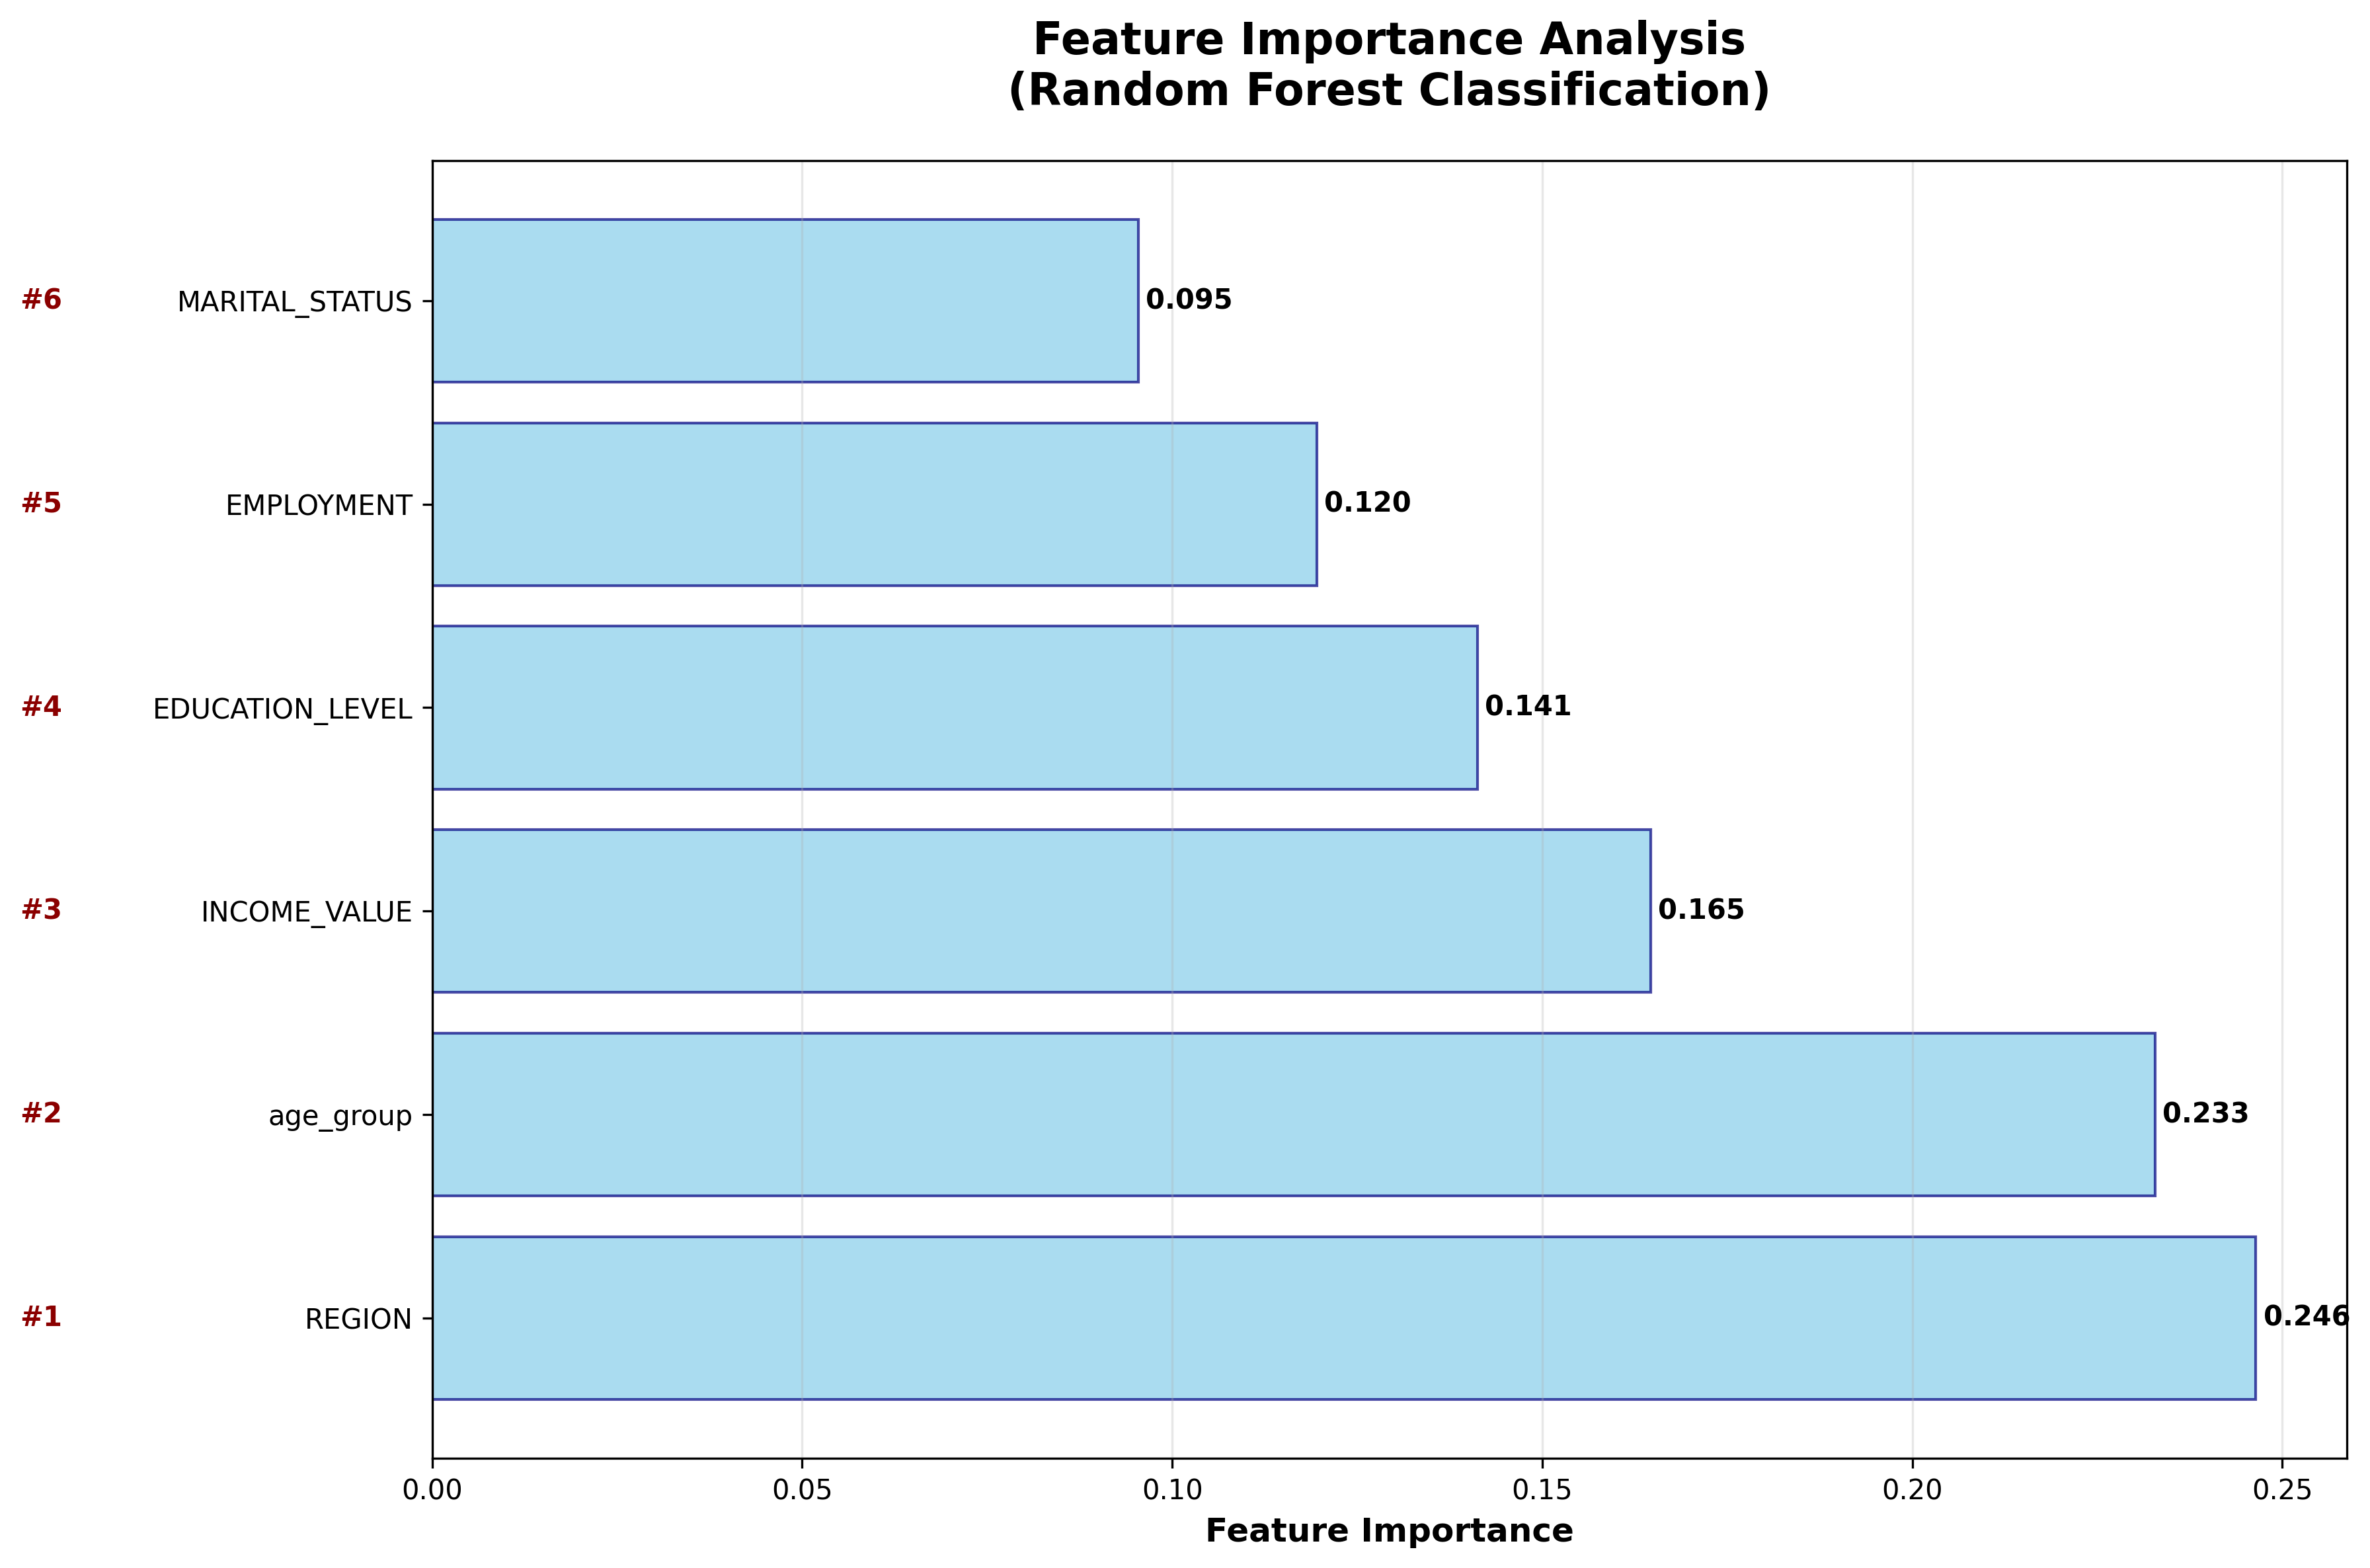

Generate this figure with Python:
"""
Feature Importance Analysis with New Demographic Attributes
Shows feature importance ranking using Random Forest
"""

import pandas as pd
import numpy as np
import matplotlib.pyplot as plt
import seaborn as sns
from sklearn.ensemble import RandomForestClassifier
from sklearn.preprocessing import LabelEncoder
import warnings
warnings.filterwarnings('ignore')

def load_data():
    """Load the main segments data"""
    print("Loading data from main_segments query...")
    df = pd.read_csv('/Users/fido_josephine/Documents/Work-AId/savings_models/main-segments-updated.csv')
    
    # Clean and prepare the data
    df['BEHAVIORAL_SEGMENT'] = df['BEHAVIORAL_SEGMENT'].str.lower()
    
    # Filter to main behavioral segments for analysis
    df = df[df['BEHAVIORAL_SEGMENT'].isin(['savers days active >=3, balance < 400 ', 'ultra_savers balance > 400', 'wallet_users monthly deposits and/or withdrawal frequency >=3'])]
    
    print(f"Loaded {len(df)} behavioral segment records")
    print(f"Behavioral segments: {df['BEHAVIORAL_SEGMENT'].value_counts().to_dict()}")
    
    return df

def prepare_demographic_data(df):
    """Prepare demographic data for analysis"""
    
    # Create age groups
    df['age_group'] = pd.cut(df['AGE'], 
                           bins=[0, 25, 35, 45, 55, 100], 
                           labels=['18-25', '26-35', '36-45', '46-55', '55+'],
                           include_lowest=True)
    
    return df

def calculate_feature_importance(df):
    """Calculate feature importance using Random Forest"""
    print("\nCalculating feature importance using Random Forest...")
    
    # Prepare features - focus on key demographic characteristics
    feature_columns = ['age_group', 'INCOME_VALUE', 'REGION', 'EMPLOYMENT', 'MARITAL_STATUS', 'EDUCATION_LEVEL']
    
    # Create feature matrix
    X = df[feature_columns].copy()
    y = df['BEHAVIORAL_SEGMENT']
    
    # Handle missing values - all features are categorical
    for col in X.columns:
        X[col] = X[col].astype(str).fillna('Unknown')
    
    # Encode categorical variables
    le_dict = {}
    for col in X.columns:
        le = LabelEncoder()
        X[col] = le.fit_transform(X[col])
        le_dict[col] = le
    
    # Train Random Forest
    rf = RandomForestClassifier(n_estimators=100, random_state=42, max_depth=10)
    rf.fit(X, y)
    
    # Get feature importance
    feature_importance = pd.DataFrame({
        'feature': feature_columns,
        'importance': rf.feature_importances_
    }).sort_values('importance', ascending=False)
    
    print("Random Forest Feature Importance:")
    print(feature_importance)
    
    return feature_importance, rf, le_dict

def create_feature_importance_visualization(feature_importance):
    """Create feature importance visualization"""
    print("\nCreating feature importance visualization...")
    
    plt.figure(figsize=(12, 8))
    
    # Create horizontal bar chart
    bars = plt.barh(range(len(feature_importance)), feature_importance['importance'], 
                    color='skyblue', edgecolor='navy', alpha=0.7)
    
    plt.yticks(range(len(feature_importance)), feature_importance['feature'])
    plt.xlabel('Feature Importance', fontsize=12, fontweight='bold')
    plt.title('Feature Importance Analysis\n(Random Forest Classification)', 
              fontsize=16, fontweight='bold', pad=20)
    plt.grid(axis='x', alpha=0.3)
    
    # Add value labels on bars
    for i, bar in enumerate(bars):
        width = bar.get_width()
        plt.text(width + 0.001, bar.get_y() + bar.get_height()/2, 
                f'{width:.3f}', ha='left', va='center', fontsize=10, fontweight='bold')
    
    # Add ranking numbers
    for i, (_, row) in enumerate(feature_importance.iterrows(), 1):
        plt.text(-0.05, i-1, f'#{i}', ha='right', va='center', 
                fontsize=10, fontweight='bold', color='darkred')
    
    plt.tight_layout()
    plt.savefig('/Users/fido_josephine/Documents/Work-AId/savings_models/feature_importance_analysis.png', 
                dpi=300, bbox_inches='tight')
    plt.show()
    
    return feature_importance

def generate_insights(feature_importance):
    """Generate insights from feature importance analysis"""
    print("\n" + "="*80)
    print("FEATURE IMPORTANCE ANALYSIS INSIGHTS")
    print("="*80)
    
    # Feature importance ranking
    print(f"\nFEATURE IMPORTANCE RANKING:")
    for i, (_, row) in enumerate(feature_importance.iterrows(), 1):
        print(f"  {i}. {row['feature']}: {row['importance']:.3f}")
    
    # Key insights
    print(f"\nKEY INSIGHTS:")
    print(f"  • Most predictive feature: {feature_importance.iloc[0]['feature']} ({feature_importance.iloc[0]['importance']:.3f})")
    print(f"  • Least predictive feature: {feature_importance.iloc[-1]['feature']} ({feature_importance.iloc[-1]['importance']:.3f})")
    
    # Feature impact interpretation
    print(f"\nFEATURE IMPACT INTERPRETATION:")
    for i, (_, row) in enumerate(feature_importance.iterrows(), 1):
        importance = row['importance']
        if importance > 0.4:
            impact_level = "VERY HIGH"
        elif importance > 0.3:
            impact_level = "HIGH"
        elif importance > 0.2:
            impact_level = "MEDIUM"
        else:
            impact_level = "LOW"
        print(f"  • {row['feature']}: {impact_level} impact ({importance:.3f})")
    
    # Recommendations
    print(f"\nRECOMMENDATIONS:")
    print(f"  1. Focus on {feature_importance.iloc[0]['feature']} for primary persona targeting")
    print(f"  2. Use {feature_importance.iloc[1]['feature']} as secondary targeting criteria")
    print(f"  3. Consider {feature_importance.iloc[-1]['feature']} for fine-tuning only")
    print(f"  4. Test different combinations of top features for optimal persona creation")

def main():
    """Main function to run feature importance analysis"""
    print("Starting Feature Importance Analysis...")
    print("Analyzing: Age Group, Income Range, Region, Employment, Marital Status, Education Level")
    
    # Load and prepare data
    df = load_data()
    df = prepare_demographic_data(df)
    
    # Calculate feature importance
    feature_importance, rf_model, le_dict = calculate_feature_importance(df)
    
    # Create visualization
    create_feature_importance_visualization(feature_importance)
    
    # Generate insights
    generate_insights(feature_importance)
    
    print("\n" + "="*80)
    print("FEATURE IMPORTANCE ANALYSIS COMPLETE")
    print("="*80)

if __name__ == "__main__":
    main()

